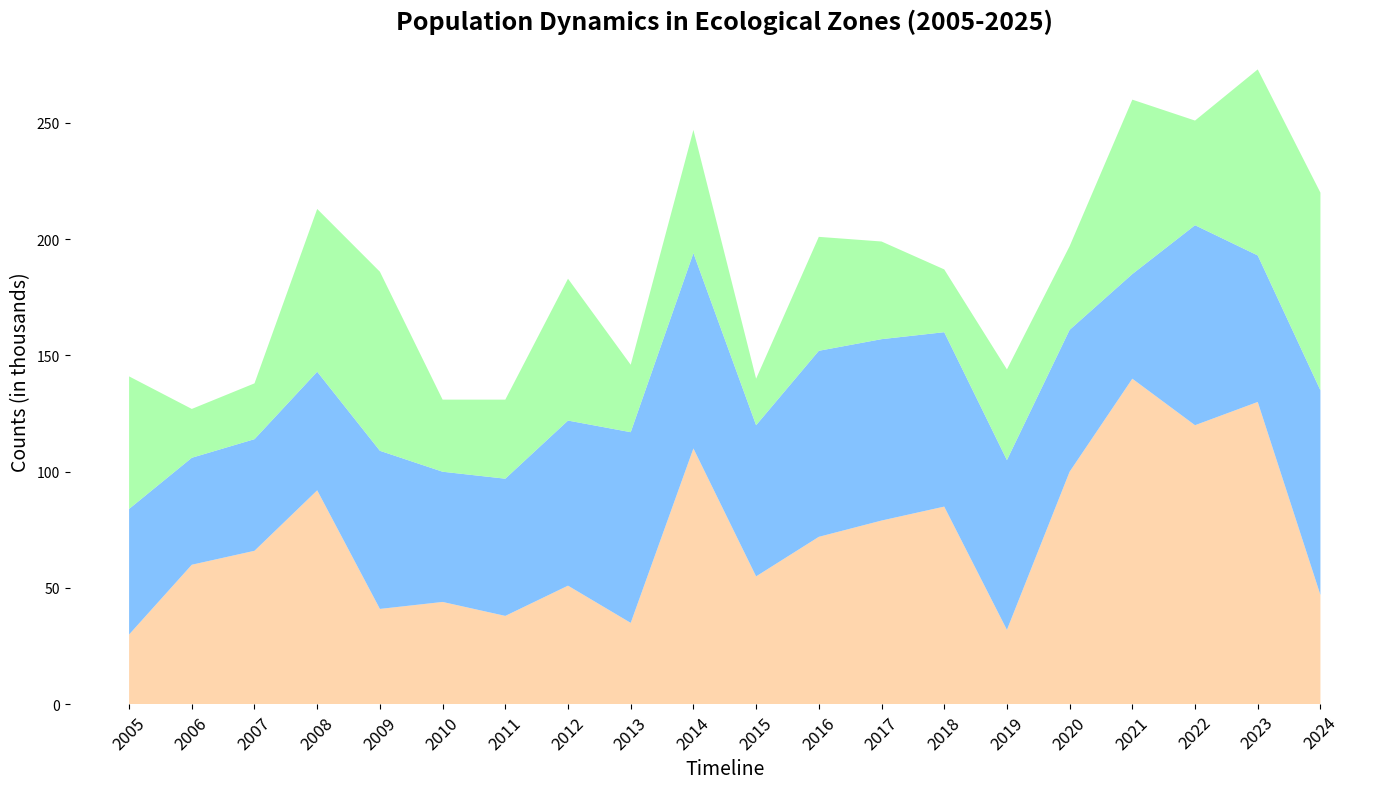

Source code (Python):
import matplotlib.pyplot as plt
import numpy as np

years = np.arange(2005, 2025)
species_a_shuffled = np.array([30, 60, 66, 92, 41, 44, 38, 51, 35, 110, 55, 72, 79, 85, 32, 100, 140, 120, 130, 47])
species_b_shuffled = np.array([54, 46, 48, 51, 68, 56, 59, 71, 82, 84, 65, 80, 78, 75, 73, 61, 45, 86, 63, 88])
species_c_shuffled = np.array([57, 21, 24, 70, 77, 31, 34, 61, 29, 53, 20, 49, 42, 27, 39, 36, 75, 45, 80, 85])

population_data_shuffled = np.vstack([species_a_shuffled, species_b_shuffled, species_c_shuffled])

fig, ax1 = plt.subplots(figsize=(14, 8))
ax1.stackplot(years, population_data_shuffled, colors=['#ffcc99', '#66b3ff', '#99ff99'], alpha=0.8)

ax1.set_title('Population Dynamics in Ecological Zones (2005-2025)', fontsize=18, fontweight='bold')
ax1.set_xlabel('Timeline', fontsize=14)
ax1.set_ylabel('Counts (in thousands)', fontsize=14)

ax1.set_xticks(years)
ax1.set_xticklabels(years, rotation=45, fontsize=12)

ax1.spines['top'].set_visible(False)
ax1.spines['right'].set_visible(False)
ax1.spines['left'].set_visible(False)
ax1.spines['bottom'].set_visible(False)

plt.tight_layout()
plt.show()
